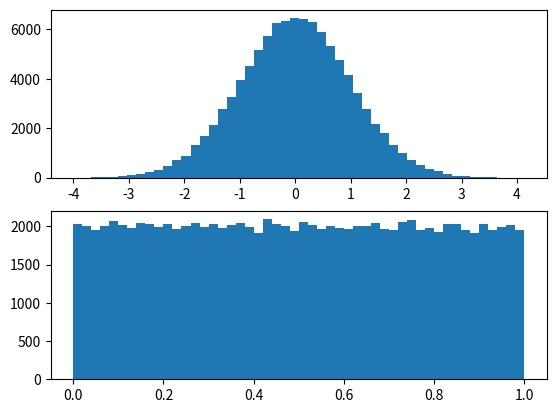

Generate this figure with matplotlib:
import random
import matplotlib.pyplot as plt

flat_dist=[]
gauss_dist=[]
N = 10**5
histbins=50
plt.clf()

for i in range(N):
    flat_dist.append(random.random())
    gauss_dist.append(random.gauss(0,1.0))
fig = plt.figure()

gauss_hist = fig.add_subplot(211)
flat_hist = fig.add_subplot(212) 
gauss_hist.hist(gauss_dist,histbins)

flat_hist.hist(flat_dist,histbins)
plt.show()
    